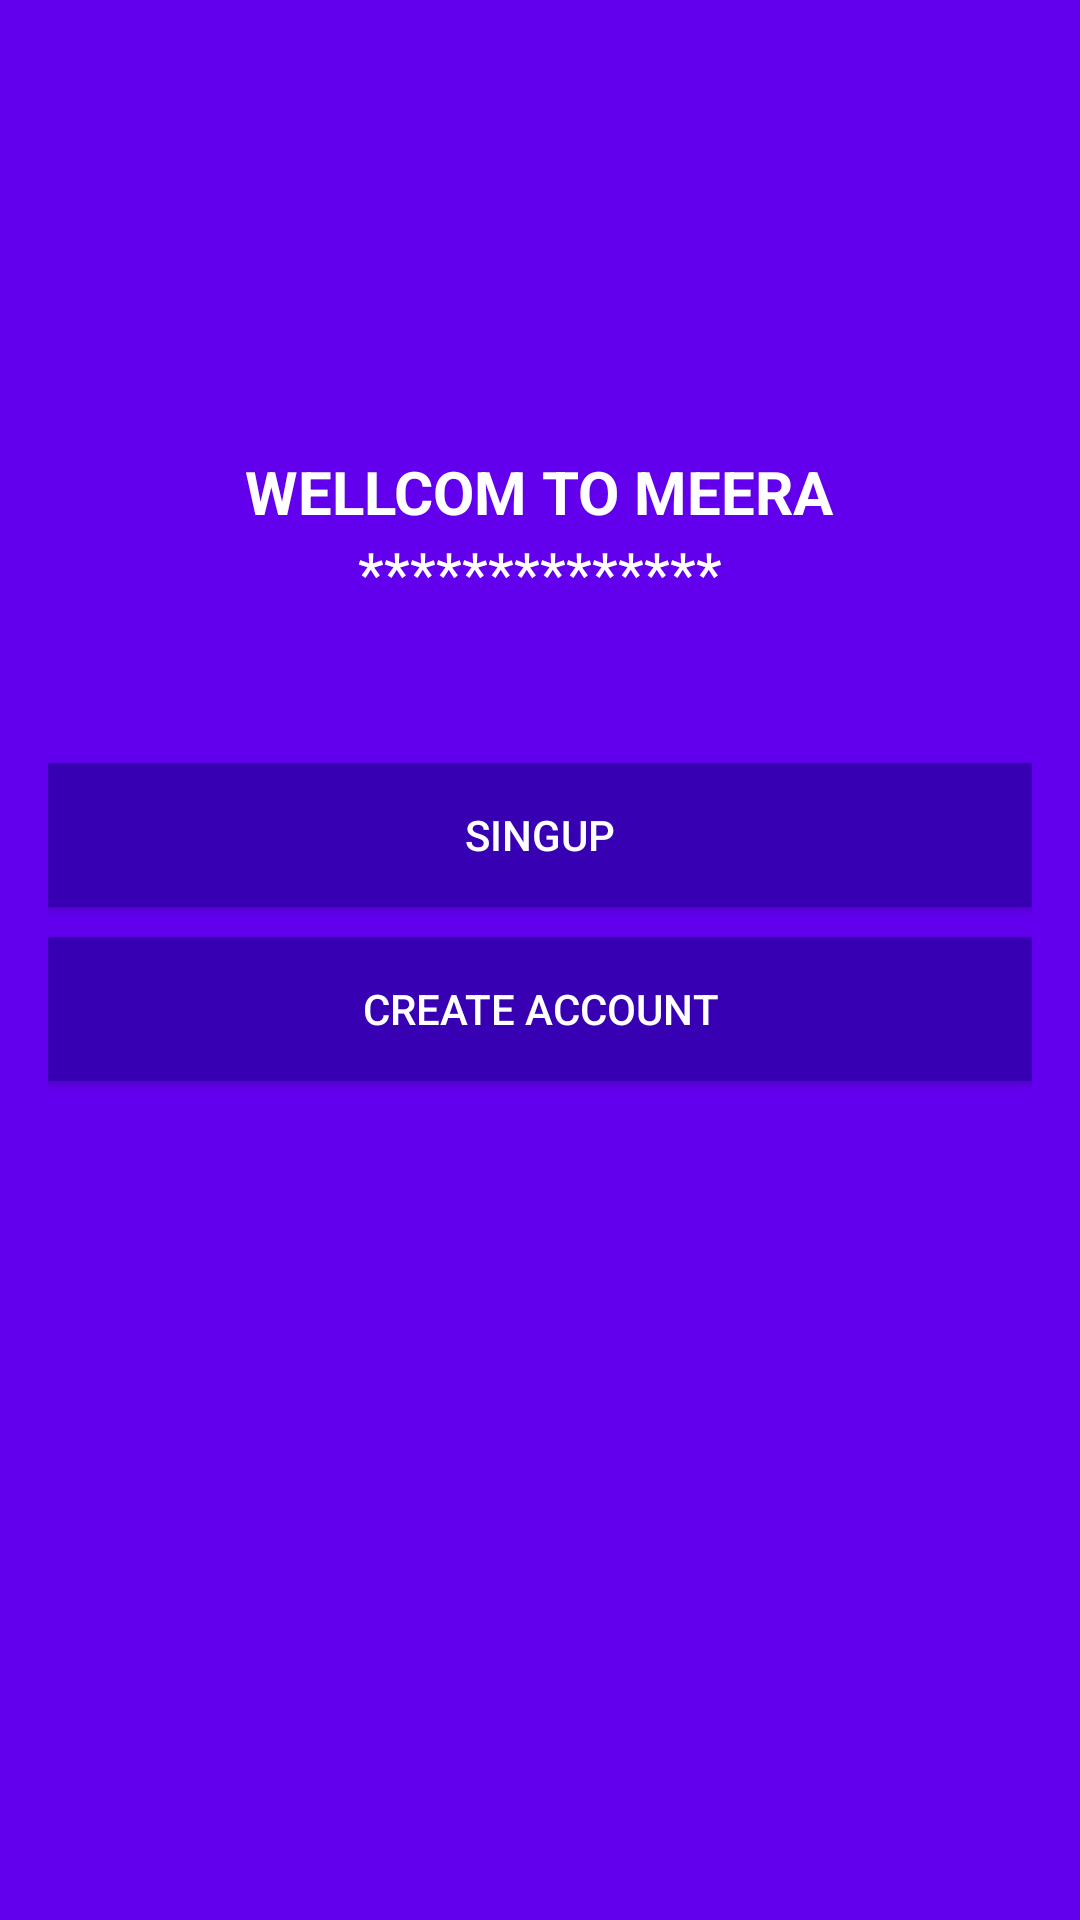

Layout XML and referenced resources for this Android screen:
<!-- AndroidManifest.xml: application theme AppTheme -->
<!-- res/layout/activity_start.xml -->
<?xml version="1.0" encoding="utf-8"?>
<RelativeLayout xmlns:android="http://schemas.android.com/apk/res/android"
    xmlns:app="http://schemas.android.com/apk/res-auto"
    xmlns:tools="http://schemas.android.com/tools"
    android:layout_width="match_parent"
    android:gravity="center"
    android:background="@color/colorPrimary"
    android:layout_height="match_parent"
    tools:context=".StartActivity">

    <LinearLayout
        android:layout_width="match_parent"
        android:layout_height="371dp"
        android:layout_below="@id/toolBal"
        android:gravity="center_horizontal"
        android:orientation="vertical"
        android:padding="16dp">

        <TextView
            android:layout_width="wrap_content"
            android:layout_height="wrap_content"
            android:text="WELLCOM TO MEERA"
            android:textColor="#ffff"
            android:textSize="20sp"
            android:textStyle="bold" />

        <TextView
            android:layout_width="wrap_content"
            android:layout_height="wrap_content"
            android:textColor="#ffff"
            android:text="**************"
            android:textSize="20sp" />

        <Button
            android:id="@+id/btnLogin"
            android:layout_width="match_parent"
            android:layout_height="wrap_content"
            android:layout_marginTop="50dp"
            android:background="@color/colorPrimaryDark"
            android:text="SINGUP"
            android:textColor="#fff" />

        <Button
            android:id="@+id/btnRegister"
            android:layout_width="match_parent"
            android:layout_height="wrap_content"
            android:layout_marginTop="10dp"
            android:background="@color/colorPrimaryDark"
            android:text="CREATE ACCOUNT"
            android:textColor="#fff" />

    </LinearLayout>

</RelativeLayout>
<!-- resources referenced by this layout -->
<resources>
  <style name="AppTheme" parent="Theme.AppCompat.Light.NoActionBar">
          
          <item name="colorPrimary">@color/colorPrimary</item>
          <item name="colorPrimaryDark">@color/colorPrimaryDark</item>
          <item name="colorAccent">@color/colorAccent</item>
      </style>
  <!-- not gathered from this repository: default colours our renderer supplied (Android Studio template values) -->
  <color name="colorPrimary">#FF6200EE</color>
  <color name="colorPrimaryDark">#FF3700B3</color>
  <color name="colorAccent">#FF03DAC5</color>
</resources>
